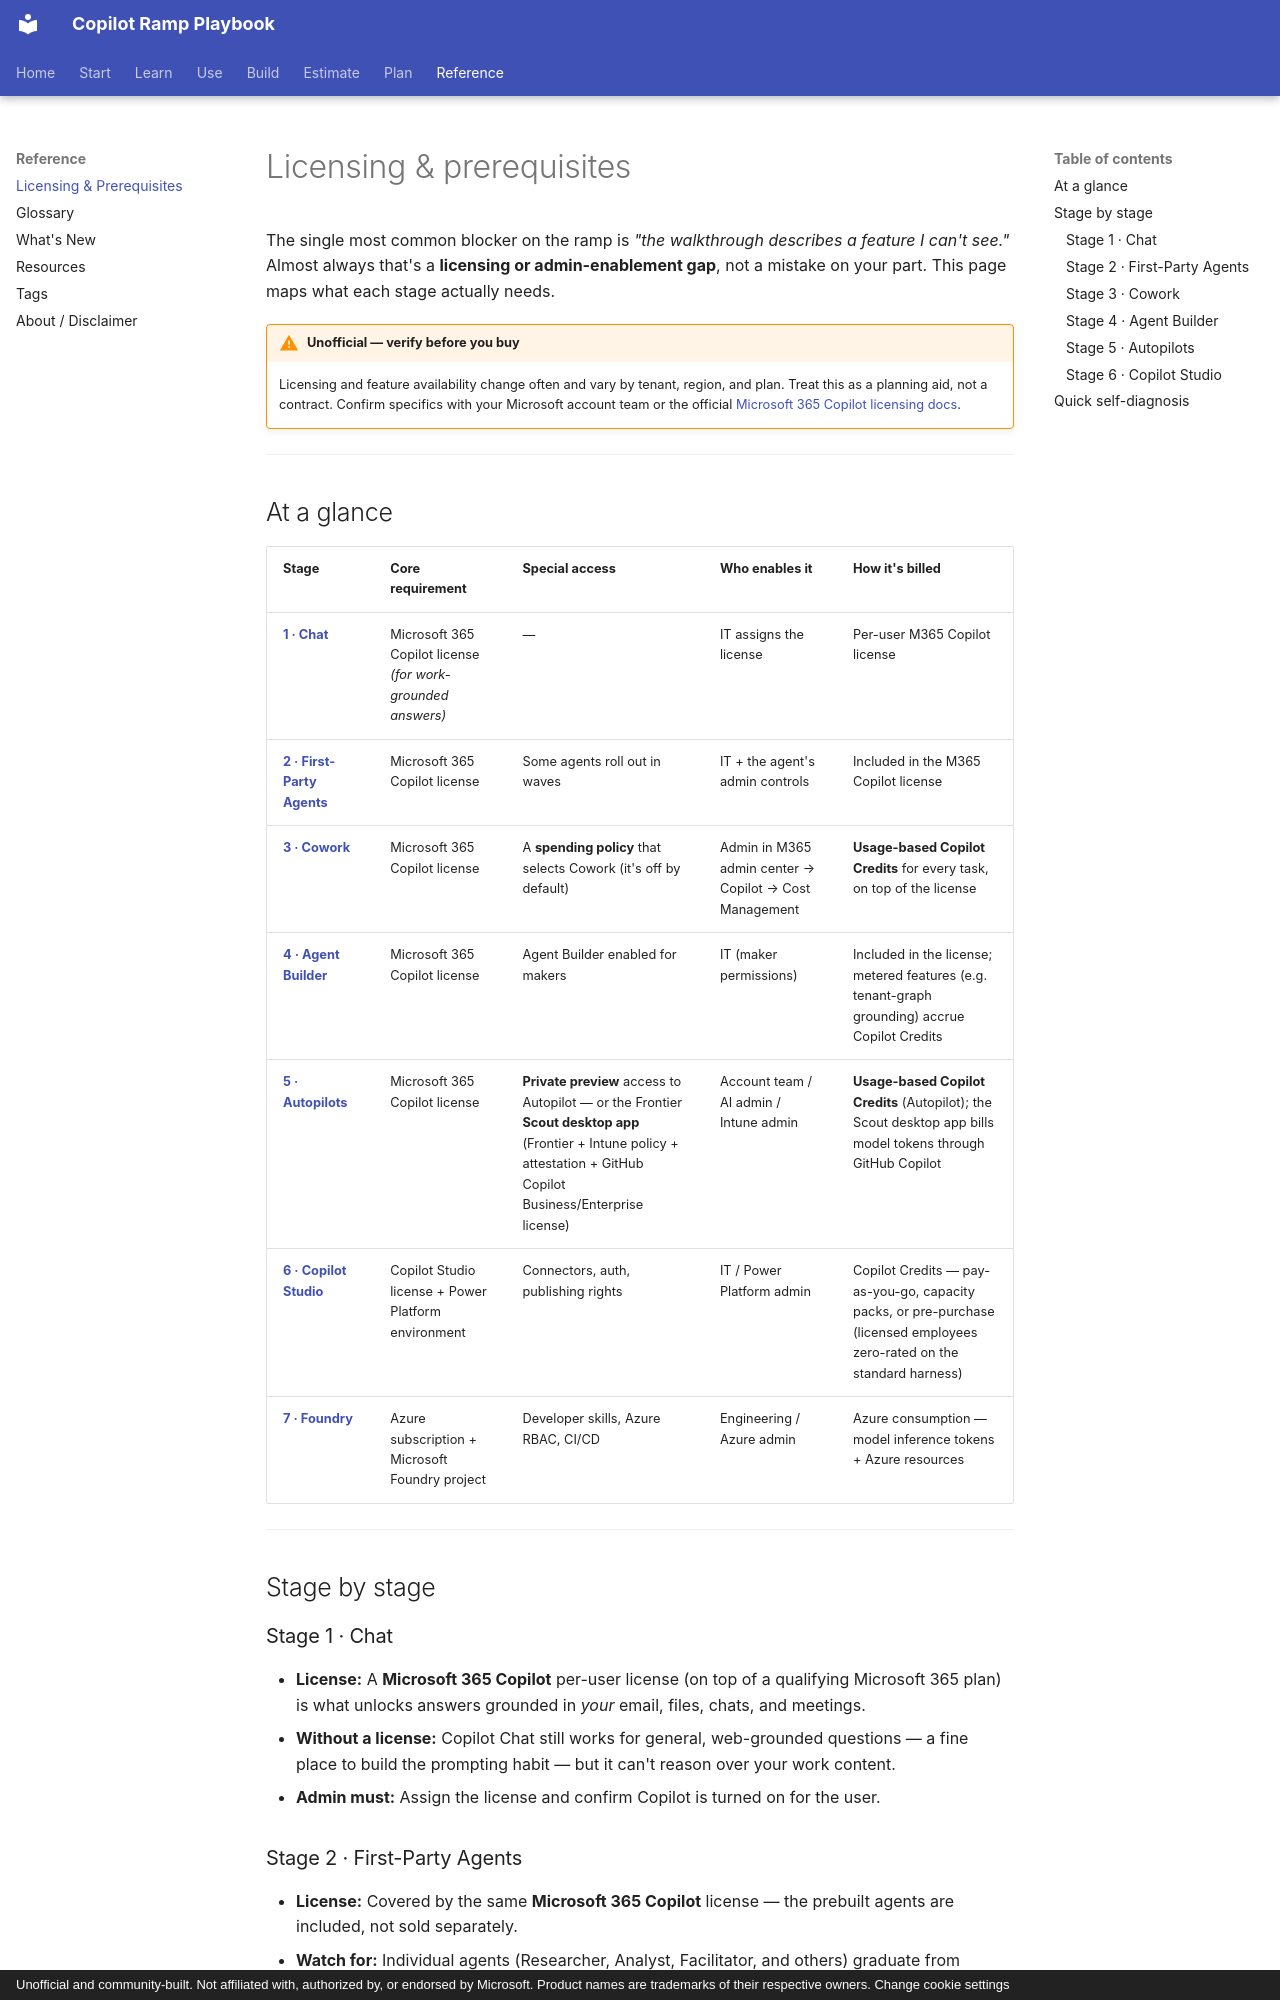

repository: mfm-copilot-ramp/copilot-ramp-playbook · page: prerequisites/index.html · generator: mkdocs · copyright: Unofficial and community-built. Not affiliated with, authorized by, or endorsed by Microsoft. Product names are trademarks of their respective owners. Change cookie settings

---
title: Licensing & prerequisites
description: Sort out the Microsoft Copilot licensing and prerequisites behind every walkthrough, so a feature you can't see never blocks you on the ramp again.
---

# Licensing & prerequisites

The single most common blocker on the ramp is *"the walkthrough describes a feature I can't see."* Almost
always that's a **licensing or admin-enablement gap**, not a mistake on your part. This page maps what each
stage actually needs.

!!! warning "Unofficial — verify before you buy"
    Licensing and feature availability change often and vary by tenant, region, and plan. Treat this as a
    planning aid, not a contract. Confirm specifics with your Microsoft account team or the official
    [Microsoft 365 Copilot licensing docs](https://learn.microsoft.com/en-us/copilot/microsoft-365/microsoft-365-copilot-licensing).

---

## At a glance

| Stage | Core requirement | Special access | Who enables it | How it's billed |
| --- | --- | --- | --- | --- |
| **[1 · Chat](stages/stage-1-chat.md)** | Microsoft 365 Copilot license *(for work-grounded answers)* | — | IT assigns the license | Per-user M365 Copilot license |
| **[2 · First-Party Agents](stages/stage-2-first-party.md)** | Microsoft 365 Copilot license | Some agents roll out in waves | IT + the agent's admin controls | Included in the M365 Copilot license |
| **[3 · Cowork](stages/stage-3-cowork.md)** | Microsoft 365 Copilot license | A **spending policy** that selects Cowork (it's off by default) | Admin in M365 admin center → Copilot → Cost Management | **Usage-based Copilot Credits** for every task, on top of the license |
| **[4 · Agent Builder](stages/stage-4-agent-builder.md)** | Microsoft 365 Copilot license | Agent Builder enabled for makers | IT (maker permissions) | Included in the license; metered features (e.g. tenant-graph grounding) accrue Copilot Credits |
| **[5 · Autopilots](stages/stage-5-autopilots.md)** | Microsoft 365 Copilot license | **Private preview** access to Autopilot — or the Frontier **Scout desktop app** (Frontier + Intune policy + attestation + GitHub Copilot Business/Enterprise license) | Account team / AI admin / Intune admin | **Usage-based Copilot Credits** (Autopilot); the Scout desktop app bills model tokens through GitHub Copilot |
| **[6 · Copilot Studio](stages/stage-6-studio.md)** | Copilot Studio license + Power Platform environment | Connectors, auth, publishing rights | IT / Power Platform admin | Copilot Credits — pay-as-you-go, capacity packs, or pre-purchase (licensed employees zero-rated on the standard harness) |
| **[7 · Foundry](stages/stage-7-foundry.md)** | Azure subscription + Microsoft Foundry project | Developer skills, Azure RBAC, CI/CD | Engineering / Azure admin | Azure consumption — model inference tokens + Azure resources |

---

## Stage by stage

### Stage 1 · Chat
- **License:** A **Microsoft 365 Copilot** per-user license (on top of a qualifying Microsoft 365 plan) is
  what unlocks answers grounded in *your* email, files, chats, and meetings.
- **Without a license:** Copilot Chat still works for general, web-grounded questions — a fine place to build
  the prompting habit — but it can't reason over your work content.
- **Admin must:** Assign the license and confirm Copilot is turned on for the user.

### Stage 2 · First-Party Agents
- **License:** Covered by the same **Microsoft 365 Copilot** license — the prebuilt agents are included, not
  sold separately.
- **Watch for:** Individual agents (Researcher, Analyst, Facilitator, and others) graduate from preview to GA
  on their own timelines and can be governed per-tenant, so the exact roster you see may differ.
- **Admin must:** Confirm the specific agents are enabled and rolled out to the right users.
